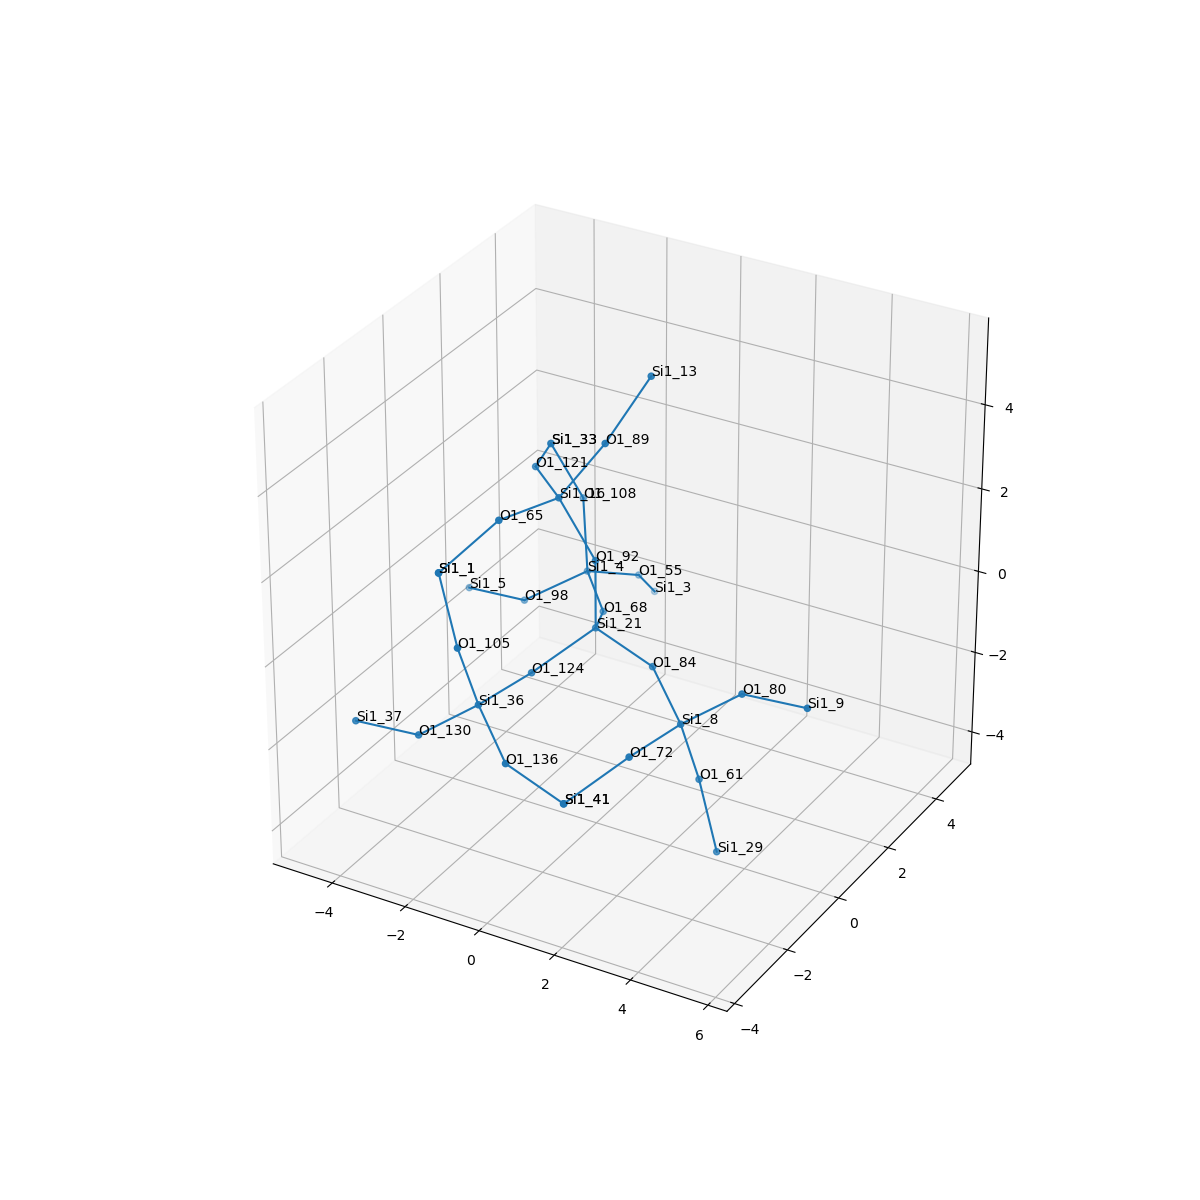

Data behind this chart, as committed beside it:
, neighbor_num, isite, atom, x, y, z, front_index
0, 0, 21, Si1, 0.0, 0.0, 0.0, 
1, 1, 92, O1, 5.551115123125783e-17, 0.0, 1.609, 0.0
2, 1, 84, O1, 1.519, 1.1102230246251565e-16, -0.5358, 0.0
3, 1, 124, O1, -0.7605, -1.311, -0.5393, 0.0
4, 1, 68, O1, -0.7538, 1.317, -0.5384, 0.0
5, 2, 16, Si1, -0.8498, -0.1565, 2.967, 1.0
6, 2, 8, Si1, 2.802, -0.7604, -1.139, 2.0
7, 2, 36, Si1, -0.983, -2.902, -0.4466, 3.0
8, 2, 4, Si1, -1.959, 2.381, -0.4469, 4.0
9, 3, 121, O1, -2.161, 0.773, 2.893, 5.0
10, 3, 89, O1, 0.05675, 0.2902, 4.221, 5.0
11, 3, 65, O1, -1.292, -1.694, 3.151, 5.0
12, 3, 80, O1, 4.111, -0.3506, -0.2973, 6.0
13, 3, 61, O1, 3, -0.3328, -2.68, 6.0
14, 3, 72, O1, 2.58, -2.351, -1.046, 6.0
15, 3, 130, O1, -2.292, -3.312, -1.288, 7.0
16, 3, 136, O1, 0.3004, -3.663, -1.05, 7.0
17, 3, 105, O1, -1.181, -3.33, 1.094, 7.0
18, 3, 108, O1, -2.29, 2.69, 1.097, 8.0
19, 3, 55, O1, -1.524, 3.745, -1.184, 8.0
20, 3, 98, O1, -3.265, 1.775, -1.167, 8.0
21, 4, 33, Si1, -2.809, 2.204, 2.542, 9.0
22, 4, 13, Si1, 0.4935, 1.368, 5.333, 10.0
23, 4, 1, Si1, -1.838, -3.08, 2.541, 11.0
24, 4, 9, Si1, 5.716, -0.2237, -0.2762, 12.0
25, 4, 29, Si1, 3.657, -0.5826, -4.127, 13.0
26, 4, 41, Si1, 1.819, -3.663, -1.585, 14.0
27, 4, 37, Si1, -3.896, -3.439, -1.309, 15.0
28, 4, 41, Si1, 1.819, -3.663, -1.585, 16.0
29, 4, 1, Si1, -1.838, -3.08, 2.541, 17.0
30, 4, 33, Si1, -2.809, 2.204, 2.542, 18.0
31, 4, 3, Si1, -1.866, 4.856, -2.299, 19.0
32, 4, 5, Si1, -4.867, 1.845, -1.308, 20.0
